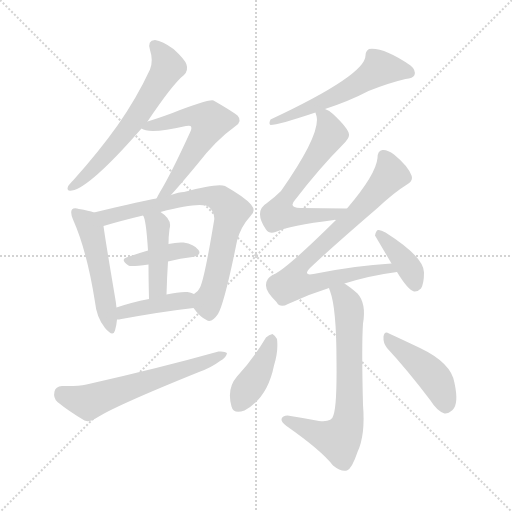
t = 0.00 s
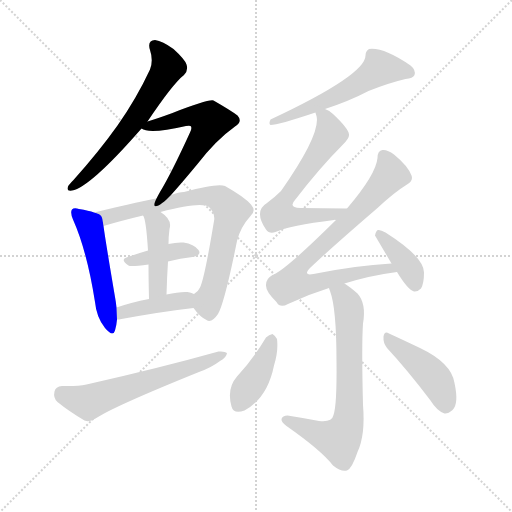
t = 2.08 s
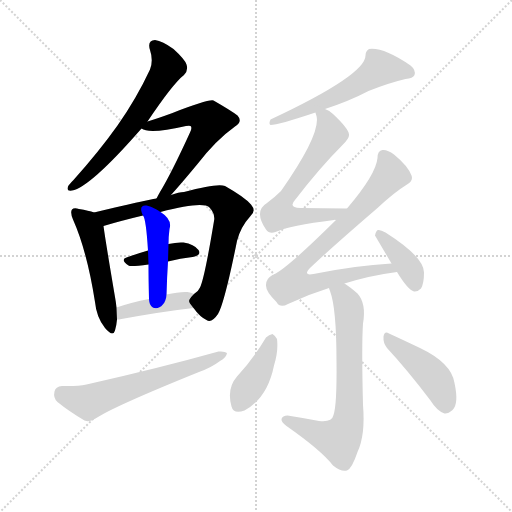
t = 4.15 s
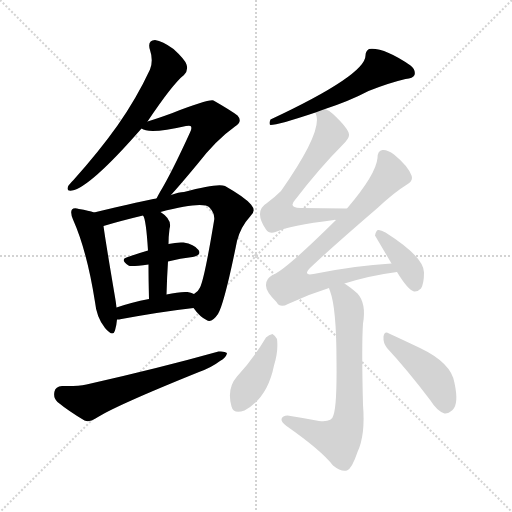
t = 6.23 s
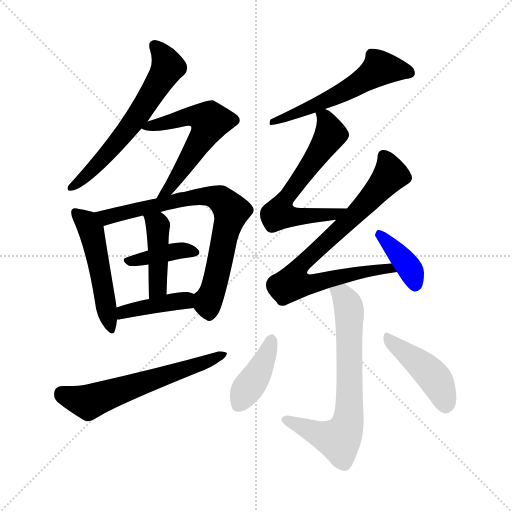
t = 8.31 s
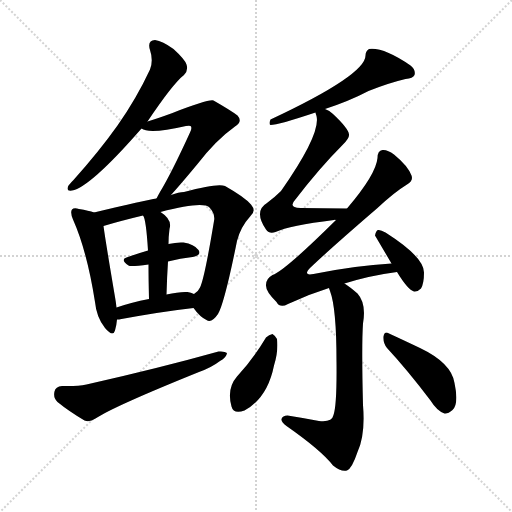
t = 10.38 s

The animated SVG that drew these frames (rendered in a browser with its animation timeline set to each time). Animation: 15 CSS @keyframes rules; one cycle of 10.38 s.

<svg version="1.1" viewBox="0 0 1024 1024" xmlns="http://www.w3.org/2000/svg">
  <g stroke="lightgray" stroke-dasharray="1,1" stroke-width="1" transform="scale(4, 4)">
    <line x1="0" y1="0" x2="256" y2="256"></line>
    <line x1="256" y1="0" x2="0" y2="256"></line>
    <line x1="128" y1="0" x2="128" y2="256"></line>
    <line x1="0" y1="128" x2="256" y2="128"></line>
  </g>
<g transform="scale(1, -1) translate(0, -900)">
   <style type="text/css">
    @keyframes keyframes0 {
      from {
       stroke: blue;
       stroke-dashoffset: 615;
       stroke-width: 128;
       }
       67% {
       animation-timing-function: step-end;
       stroke: blue;
       stroke-dashoffset: 0;
       stroke-width: 128;
       }
       to {
       stroke: black;
       stroke-width: 1024;
       }
       }
       #make-me-a-hanzi-animation-0 {
         animation: keyframes0 0.750488s both;
         animation-delay: 0.000000s;
         animation-timing-function: linear;
       }
    @keyframes keyframes1 {
      from {
       stroke: blue;
       stroke-dashoffset: 575;
       stroke-width: 128;
       }
       65% {
       animation-timing-function: step-end;
       stroke: blue;
       stroke-dashoffset: 0;
       stroke-width: 128;
       }
       to {
       stroke: black;
       stroke-width: 1024;
       }
       }
       #make-me-a-hanzi-animation-1 {
         animation: keyframes1 0.717936s both;
         animation-delay: 0.750488s;
         animation-timing-function: linear;
       }
    @keyframes keyframes2 {
      from {
       stroke: blue;
       stroke-dashoffset: 503;
       stroke-width: 128;
       }
       62% {
       animation-timing-function: step-end;
       stroke: blue;
       stroke-dashoffset: 0;
       stroke-width: 128;
       }
       to {
       stroke: black;
       stroke-width: 1024;
       }
       }
       #make-me-a-hanzi-animation-2 {
         animation: keyframes2 0.659342s both;
         animation-delay: 1.468424s;
         animation-timing-function: linear;
       }
    @keyframes keyframes3 {
      from {
       stroke: blue;
       stroke-dashoffset: 748;
       stroke-width: 128;
       }
       71% {
       animation-timing-function: step-end;
       stroke: blue;
       stroke-dashoffset: 0;
       stroke-width: 128;
       }
       to {
       stroke: black;
       stroke-width: 1024;
       }
       }
       #make-me-a-hanzi-animation-3 {
         animation: keyframes3 0.858724s both;
         animation-delay: 2.127767s;
         animation-timing-function: linear;
       }
    @keyframes keyframes4 {
      from {
       stroke: blue;
       stroke-dashoffset: 391;
       stroke-width: 128;
       }
       56% {
       animation-timing-function: step-end;
       stroke: blue;
       stroke-dashoffset: 0;
       stroke-width: 128;
       }
       to {
       stroke: black;
       stroke-width: 1024;
       }
       }
       #make-me-a-hanzi-animation-4 {
         animation: keyframes4 0.568197s both;
         animation-delay: 2.986491s;
         animation-timing-function: linear;
       }
    @keyframes keyframes5 {
      from {
       stroke: blue;
       stroke-dashoffset: 430;
       stroke-width: 128;
       }
       58% {
       animation-timing-function: step-end;
       stroke: blue;
       stroke-dashoffset: 0;
       stroke-width: 128;
       }
       to {
       stroke: black;
       stroke-width: 1024;
       }
       }
       #make-me-a-hanzi-animation-5 {
         animation: keyframes5 0.599935s both;
         animation-delay: 3.554688s;
         animation-timing-function: linear;
       }
    @keyframes keyframes6 {
      from {
       stroke: blue;
       stroke-dashoffset: 406;
       stroke-width: 128;
       }
       57% {
       animation-timing-function: step-end;
       stroke: blue;
       stroke-dashoffset: 0;
       stroke-width: 128;
       }
       to {
       stroke: black;
       stroke-width: 1024;
       }
       }
       #make-me-a-hanzi-animation-6 {
         animation: keyframes6 0.580404s both;
         animation-delay: 4.154622s;
         animation-timing-function: linear;
       }
    @keyframes keyframes7 {
      from {
       stroke: blue;
       stroke-dashoffset: 601;
       stroke-width: 128;
       }
       66% {
       animation-timing-function: step-end;
       stroke: blue;
       stroke-dashoffset: 0;
       stroke-width: 128;
       }
       to {
       stroke: black;
       stroke-width: 1024;
       }
       }
       #make-me-a-hanzi-animation-7 {
         animation: keyframes7 0.739095s both;
         animation-delay: 4.735026s;
         animation-timing-function: linear;
       }
    @keyframes keyframes8 {
      from {
       stroke: blue;
       stroke-dashoffset: 568;
       stroke-width: 128;
       }
       65% {
       animation-timing-function: step-end;
       stroke: blue;
       stroke-dashoffset: 0;
       stroke-width: 128;
       }
       to {
       stroke: black;
       stroke-width: 1024;
       }
       }
       #make-me-a-hanzi-animation-8 {
         animation: keyframes8 0.712240s both;
         animation-delay: 5.474121s;
         animation-timing-function: linear;
       }
    @keyframes keyframes9 {
      from {
       stroke: blue;
       stroke-dashoffset: 625;
       stroke-width: 128;
       }
       67% {
       animation-timing-function: step-end;
       stroke: blue;
       stroke-dashoffset: 0;
       stroke-width: 128;
       }
       to {
       stroke: black;
       stroke-width: 1024;
       }
       }
       #make-me-a-hanzi-animation-9 {
         animation: keyframes9 0.758626s both;
         animation-delay: 6.186361s;
         animation-timing-function: linear;
       }
    @keyframes keyframes10 {
      from {
       stroke: blue;
       stroke-dashoffset: 779;
       stroke-width: 128;
       }
       72% {
       animation-timing-function: step-end;
       stroke: blue;
       stroke-dashoffset: 0;
       stroke-width: 128;
       }
       to {
       stroke: black;
       stroke-width: 1024;
       }
       }
       #make-me-a-hanzi-animation-10 {
         animation: keyframes10 0.883952s both;
         animation-delay: 6.944987s;
         animation-timing-function: linear;
       }
    @keyframes keyframes11 {
      from {
       stroke: blue;
       stroke-dashoffset: 380;
       stroke-width: 128;
       }
       55% {
       animation-timing-function: step-end;
       stroke: blue;
       stroke-dashoffset: 0;
       stroke-width: 128;
       }
       to {
       stroke: black;
       stroke-width: 1024;
       }
       }
       #make-me-a-hanzi-animation-11 {
         animation: keyframes11 0.559245s both;
         animation-delay: 7.828939s;
         animation-timing-function: linear;
       }
    @keyframes keyframes12 {
      from {
       stroke: blue;
       stroke-dashoffset: 690;
       stroke-width: 128;
       }
       69% {
       animation-timing-function: step-end;
       stroke: blue;
       stroke-dashoffset: 0;
       stroke-width: 128;
       }
       to {
       stroke: black;
       stroke-width: 1024;
       }
       }
       #make-me-a-hanzi-animation-12 {
         animation: keyframes12 0.811523s both;
         animation-delay: 8.388184s;
         animation-timing-function: linear;
       }
    @keyframes keyframes13 {
      from {
       stroke: blue;
       stroke-dashoffset: 401;
       stroke-width: 128;
       }
       57% {
       animation-timing-function: step-end;
       stroke: blue;
       stroke-dashoffset: 0;
       stroke-width: 128;
       }
       to {
       stroke: black;
       stroke-width: 1024;
       }
       }
       #make-me-a-hanzi-animation-13 {
         animation: keyframes13 0.576335s both;
         animation-delay: 9.199707s;
         animation-timing-function: linear;
       }
    @keyframes keyframes14 {
      from {
       stroke: blue;
       stroke-dashoffset: 437;
       stroke-width: 128;
       }
       59% {
       animation-timing-function: step-end;
       stroke: blue;
       stroke-dashoffset: 0;
       stroke-width: 128;
       }
       to {
       stroke: black;
       stroke-width: 1024;
       }
       }
       #make-me-a-hanzi-animation-14 {
         animation: keyframes14 0.605632s both;
         animation-delay: 9.776042s;
         animation-timing-function: linear;
       }
</style>
<path d="M 295.0 657.0 Q 346.0 733.0 368.0 750.0 Q 377.0 759.0 373.0 771.0 Q 370.0 781.0 347.0 802.0 Q 325.0 818.0 310.0 820.0 Q 294.0 819.0 300.0 800.0 Q 307.0 779.0 300.0 761.0 Q 273.0 703.0 235.0 649.0 Q 198.0 597.0 147.0 540.0 Q 138.0 531.0 136.0 527.0 Q 132.0 517.0 144.0 519.0 Q 180.0 525.0 283.0 643.0 L 295.0 657.0 Z" fill="lightgray"></path> 
<path d="M 342.0 510.0 Q 361.0 531.0 395.0 572.0 Q 432.0 620.0 470.0 647.0 Q 486.0 657.0 475.0 669.0 Q 462.0 679.0 427.0 699.0 Q 417.0 702.0 345.0 674.0 Q 312.0 662.0 295.0 657.0 C 269.0 649.0 269.0 649.0 283.0 643.0 Q 298.0 631.0 372.0 648.0 Q 379.0 649.0 381.0 648.0 Q 385.0 645.0 380.0 635.0 Q 343.0 554.0 320.0 516.0 Q 316.0 509.0 313.0 503.0 C 299.0 476.0 322.0 488.0 342.0 510.0 Z" fill="lightgray"></path> 
<path d="M 188.0 475.0 Q 178.0 479.0 158.0 482.0 Q 148.0 485.0 144.0 481.0 Q 140.0 475.0 146.0 461.0 Q 174.0 398.0 190.0 296.0 Q 193.0 265.0 210.0 244.0 Q 226.0 225.0 230.0 239.0 Q 233.0 249.0 234.0 261.0 L 233.0 285.0 Q 232.0 295.0 230.0 306.0 Q 211.0 418.0 207.0 448.0 C 204.0 470.0 204.0 470.0 188.0 475.0 Z" fill="lightgray"></path> 
<path d="M 387.0 284.0 Q 400.0 266.0 413.0 260.0 Q 423.0 253.0 436.0 272.0 Q 449.0 294.0 474.0 418.0 Q 481.0 446.0 501.0 468.0 Q 513.0 478.0 502.0 491.0 Q 489.0 506.0 450.0 528.0 Q 435.0 534.0 368.0 516.0 Q 358.0 516.0 342.0 510.0 L 313.0 503.0 Q 292.0 500.0 188.0 475.0 C 159.0 468.0 178.0 440.0 207.0 448.0 Q 240.0 458.0 286.0 469.0 L 321.0 476.0 Q 405.0 498.0 419.0 485.0 Q 431.0 472.0 428.0 458.0 Q 409.0 343.0 400.0 325.0 Q 396.0 316.0 388.0 312.0 C 375.0 298.0 375.0 298.0 387.0 284.0 Z" fill="lightgray"></path> 
<path d="M 336.0 377.0 Q 361.0 384.0 385.0 386.0 Q 404.0 390.0 397.0 400.0 Q 388.0 412.0 367.0 415.0 Q 354.0 416.0 337.0 412.0 L 296.0 399.0 Q 272.0 392.0 253.0 385.0 Q 240.0 381.0 257.0 369.0 Q 260.0 366.0 297.0 371.0 L 336.0 377.0 Z" fill="lightgray"></path> 
<path d="M 333.0 311.0 Q 334.0 347.0 336.0 377.0 L 337.0 412.0 Q 337.0 427.0 339.0 442.0 Q 345.0 461.0 321.0 476.0 C 296.0 493.0 273.0 496.0 286.0 469.0 Q 292.0 463.0 296.0 399.0 L 297.0 371.0 Q 297.0 343.0 298.0 302.0 C 299.0 272.0 332.0 281.0 333.0 311.0 Z" fill="lightgray"></path> 
<path d="M 234.0 261.0 Q 238.0 261.0 243.0 262.0 Q 325.0 277.0 387.0 284.0 C 417.0 287.0 416.0 300.0 388.0 312.0 Q 382.0 315.0 375.0 316.0 Q 359.0 317.0 333.0 311.0 L 298.0 302.0 Q 262.0 295.0 233.0 285.0 C 205.0 275.0 204.0 259.0 234.0 261.0 Z" fill="lightgray"></path> 
<path d="M 124.0 128.0 Q 111.0 127.0 109.0 117.0 Q 106.0 104.0 115.0 96.0 Q 137.0 78.0 169.0 59.0 Q 179.0 55.0 191.0 63.0 Q 227.0 87.0 398.0 156.0 Q 423.0 165.0 440.0 178.0 Q 453.0 185.0 454.0 194.0 Q 450.0 198.0 437.0 197.0 Q 319.0 164.0 173.0 131.0 Q 154.0 127.0 124.0 128.0 Z" fill="lightgray"></path> 
<path d="M 650.0 682.0 Q 699.0 698.0 737.0 718.0 Q 777.0 734.0 811.0 742.0 Q 826.0 743.0 829.0 750.0 Q 832.0 760.0 821.0 769.0 Q 767.0 806.0 738.0 802.0 Q 731.0 798.0 731.0 789.0 Q 731.0 750.0 541.0 661.0 Q 537.0 652.0 541.0 650.0 Q 556.0 650.0 631.0 675.0 L 650.0 682.0 Z" fill="lightgray"></path> 
<path d="M 694.0 483.0 Q 642.0 484.0 601.0 484.0 Q 576.0 485.0 590.0 500.0 Q 639.0 564.0 686.0 611.0 Q 699.0 624.0 698.0 631.0 Q 697.0 643.0 666.0 672.0 Q 659.0 679.0 650.0 682.0 C 626.0 694.0 626.0 694.0 631.0 675.0 Q 631.0 674.0 633.0 668.0 Q 642.0 632.0 562.0 518.0 Q 550.0 506.0 534.0 494.0 Q 507.0 478.0 532.0 441.0 Q 539.0 431.0 551.0 436.0 Q 579.0 449.0 668.0 460.0 Q 669.0 461.0 672.0 460.0 C 702.0 463.0 724.0 482.0 694.0 483.0 Z" fill="lightgray"></path> 
<path d="M 689.0 333.0 Q 740.0 349.0 794.0 356.0 C 824.0 360.0 813.0 375.0 783.0 373.0 Q 711.0 369.0 627.0 352.0 Q 605.0 348.0 620.0 364.0 Q 662.0 404.0 755.0 484.0 Q 788.0 515.0 814.0 531.0 Q 827.0 538.0 823.0 549.0 Q 816.0 568.0 788.0 591.0 Q 775.0 601.0 765.0 600.0 Q 755.0 599.0 755.0 584.0 Q 752.0 551.0 694.0 483.0 L 672.0 460.0 Q 569.0 358.0 545.0 350.0 Q 532.0 343.0 532.0 330.0 Q 531.0 317.0 553.0 296.0 Q 560.0 283.0 576.0 292.0 Q 616.0 311.0 658.0 324.0 L 689.0 333.0 Z" fill="lightgray"></path> 
<path d="M 794.0 356.0 Q 816.0 320.0 828.0 317.0 Q 835.0 316.0 842.0 323.0 Q 848.0 333.0 848.0 355.0 Q 848.0 386.0 771.0 435.0 Q 761.0 441.0 756.0 440.0 Q 752.0 439.0 750.0 429.0 L 783.0 373.0 L 794.0 356.0 Z" fill="lightgray"></path> 
<path d="M 658.0 324.0 Q 658.0 323.0 660.0 318.0 Q 673.0 284.0 673.0 177.0 Q 674.0 90.0 667.0 70.0 Q 664.0 55.0 638.0 58.0 Q 607.0 64.0 575.0 69.0 Q 565.0 69.0 563.0 62.0 Q 562.0 56.0 573.0 48.0 Q 643.0 -1.0 666.0 -31.0 Q 682.0 -44.0 694.0 -41.0 Q 704.0 -37.0 715.0 -4.0 Q 731.0 30.0 726.0 90.0 Q 723.0 210.0 726.0 253.0 Q 733.0 293.0 715.0 313.0 Q 700.0 326.0 689.0 333.0 C 665.0 350.0 649.0 352.0 658.0 324.0 Z" fill="lightgray"></path> 
<path d="M 532.0 225.0 Q 507.0 183.0 474.0 147.0 Q 453.0 123.0 463.0 87.0 Q 467.0 71.0 489.0 79.0 Q 535.0 104.0 548.0 169.0 Q 557.0 197.0 554.0 222.0 Q 550.0 229.0 545.0 232.0 Q 538.0 231.0 532.0 225.0 Z" fill="lightgray"></path> 
<path d="M 774.0 204.0 Q 814.0 161.0 861.0 99.0 Q 874.0 78.0 889.0 73.0 Q 896.0 72.0 905.0 80.0 Q 918.0 92.0 909.0 134.0 Q 903.0 174.0 840.0 204.0 Q 800.0 223.0 778.0 233.0 Q 769.0 239.0 767.0 227.0 Q 766.0 214.0 774.0 204.0 Z" fill="lightgray"></path> 
      <clipPath id="make-me-a-hanzi-clip-0">
      <path d="M 295.0 657.0 Q 346.0 733.0 368.0 750.0 Q 377.0 759.0 373.0 771.0 Q 370.0 781.0 347.0 802.0 Q 325.0 818.0 310.0 820.0 Q 294.0 819.0 300.0 800.0 Q 307.0 779.0 300.0 761.0 Q 273.0 703.0 235.0 649.0 Q 198.0 597.0 147.0 540.0 Q 138.0 531.0 136.0 527.0 Q 132.0 517.0 144.0 519.0 Q 180.0 525.0 283.0 643.0 L 295.0 657.0 Z" fill="lightgray"></path>
      </clipPath>
      <path clip-path="url(#make-me-a-hanzi-clip-0)" d="M 310.0 808.0 L 327.0 787.0 L 335.0 764.0 L 322.0 741.0 L 245.0 627.0 L 183.0 558.0 L 143.0 526.0 " fill="none" id="make-me-a-hanzi-animation-0" stroke-dasharray="487 974" stroke-linecap="round"></path>

      <clipPath id="make-me-a-hanzi-clip-1">
      <path d="M 342.0 510.0 Q 361.0 531.0 395.0 572.0 Q 432.0 620.0 470.0 647.0 Q 486.0 657.0 475.0 669.0 Q 462.0 679.0 427.0 699.0 Q 417.0 702.0 345.0 674.0 Q 312.0 662.0 295.0 657.0 C 269.0 649.0 269.0 649.0 283.0 643.0 Q 298.0 631.0 372.0 648.0 Q 379.0 649.0 381.0 648.0 Q 385.0 645.0 380.0 635.0 Q 343.0 554.0 320.0 516.0 Q 316.0 509.0 313.0 503.0 C 299.0 476.0 322.0 488.0 342.0 510.0 Z" fill="lightgray"></path>
      </clipPath>
      <path clip-path="url(#make-me-a-hanzi-clip-1)" d="M 288.0 645.0 L 383.0 669.0 L 420.0 657.0 L 358.0 551.0 L 337.0 521.0 L 319.0 508.0 " fill="none" id="make-me-a-hanzi-animation-1" stroke-dasharray="447 894" stroke-linecap="round"></path>

      <clipPath id="make-me-a-hanzi-clip-2">
      <path d="M 188.0 475.0 Q 178.0 479.0 158.0 482.0 Q 148.0 485.0 144.0 481.0 Q 140.0 475.0 146.0 461.0 Q 174.0 398.0 190.0 296.0 Q 193.0 265.0 210.0 244.0 Q 226.0 225.0 230.0 239.0 Q 233.0 249.0 234.0 261.0 L 233.0 285.0 Q 232.0 295.0 230.0 306.0 Q 211.0 418.0 207.0 448.0 C 204.0 470.0 204.0 470.0 188.0 475.0 Z" fill="lightgray"></path>
      </clipPath>
      <path clip-path="url(#make-me-a-hanzi-clip-2)" d="M 151.0 475.0 L 182.0 439.0 L 220.0 243.0 " fill="none" id="make-me-a-hanzi-animation-2" stroke-dasharray="375 750" stroke-linecap="round"></path>

      <clipPath id="make-me-a-hanzi-clip-3">
      <path d="M 387.0 284.0 Q 400.0 266.0 413.0 260.0 Q 423.0 253.0 436.0 272.0 Q 449.0 294.0 474.0 418.0 Q 481.0 446.0 501.0 468.0 Q 513.0 478.0 502.0 491.0 Q 489.0 506.0 450.0 528.0 Q 435.0 534.0 368.0 516.0 Q 358.0 516.0 342.0 510.0 L 313.0 503.0 Q 292.0 500.0 188.0 475.0 C 159.0 468.0 178.0 440.0 207.0 448.0 Q 240.0 458.0 286.0 469.0 L 321.0 476.0 Q 405.0 498.0 419.0 485.0 Q 431.0 472.0 428.0 458.0 Q 409.0 343.0 400.0 325.0 Q 396.0 316.0 388.0 312.0 C 375.0 298.0 375.0 298.0 387.0 284.0 Z" fill="lightgray"></path>
      </clipPath>
      <path clip-path="url(#make-me-a-hanzi-clip-3)" d="M 199.0 476.0 L 213.0 466.0 L 401.0 508.0 L 431.0 506.0 L 445.0 499.0 L 463.0 478.0 L 430.0 333.0 L 416.0 298.0 L 419.0 276.0 " fill="none" id="make-me-a-hanzi-animation-3" stroke-dasharray="620 1240" stroke-linecap="round"></path>

      <clipPath id="make-me-a-hanzi-clip-4">
      <path d="M 336.0 377.0 Q 361.0 384.0 385.0 386.0 Q 404.0 390.0 397.0 400.0 Q 388.0 412.0 367.0 415.0 Q 354.0 416.0 337.0 412.0 L 296.0 399.0 Q 272.0 392.0 253.0 385.0 Q 240.0 381.0 257.0 369.0 Q 260.0 366.0 297.0 371.0 L 336.0 377.0 Z" fill="lightgray"></path>
      </clipPath>
      <path clip-path="url(#make-me-a-hanzi-clip-4)" d="M 256.0 377.0 L 360.0 400.0 L 388.0 395.0 " fill="none" id="make-me-a-hanzi-animation-4" stroke-dasharray="263 526" stroke-linecap="round"></path>

      <clipPath id="make-me-a-hanzi-clip-5">
      <path d="M 333.0 311.0 Q 334.0 347.0 336.0 377.0 L 337.0 412.0 Q 337.0 427.0 339.0 442.0 Q 345.0 461.0 321.0 476.0 C 296.0 493.0 273.0 496.0 286.0 469.0 Q 292.0 463.0 296.0 399.0 L 297.0 371.0 Q 297.0 343.0 298.0 302.0 C 299.0 272.0 332.0 281.0 333.0 311.0 Z" fill="lightgray"></path>
      </clipPath>
      <path clip-path="url(#make-me-a-hanzi-clip-5)" d="M 292.0 469.0 L 316.0 449.0 L 316.0 333.0 L 302.0 310.0 " fill="none" id="make-me-a-hanzi-animation-5" stroke-dasharray="302 604" stroke-linecap="round"></path>

      <clipPath id="make-me-a-hanzi-clip-6">
      <path d="M 234.0 261.0 Q 238.0 261.0 243.0 262.0 Q 325.0 277.0 387.0 284.0 C 417.0 287.0 416.0 300.0 388.0 312.0 Q 382.0 315.0 375.0 316.0 Q 359.0 317.0 333.0 311.0 L 298.0 302.0 Q 262.0 295.0 233.0 285.0 C 205.0 275.0 204.0 259.0 234.0 261.0 Z" fill="lightgray"></path>
      </clipPath>
      <path clip-path="url(#make-me-a-hanzi-clip-6)" d="M 238.0 267.0 L 255.0 278.0 L 344.0 297.0 L 370.0 299.0 L 380.0 291.0 " fill="none" id="make-me-a-hanzi-animation-6" stroke-dasharray="278 556" stroke-linecap="round"></path>

      <clipPath id="make-me-a-hanzi-clip-7">
      <path d="M 124.0 128.0 Q 111.0 127.0 109.0 117.0 Q 106.0 104.0 115.0 96.0 Q 137.0 78.0 169.0 59.0 Q 179.0 55.0 191.0 63.0 Q 227.0 87.0 398.0 156.0 Q 423.0 165.0 440.0 178.0 Q 453.0 185.0 454.0 194.0 Q 450.0 198.0 437.0 197.0 Q 319.0 164.0 173.0 131.0 Q 154.0 127.0 124.0 128.0 Z" fill="lightgray"></path>
      </clipPath>
      <path clip-path="url(#make-me-a-hanzi-clip-7)" d="M 123.0 114.0 L 177.0 96.0 L 449.0 191.0 " fill="none" id="make-me-a-hanzi-animation-7" stroke-dasharray="473 946" stroke-linecap="round"></path>

      <clipPath id="make-me-a-hanzi-clip-8">
      <path d="M 650.0 682.0 Q 699.0 698.0 737.0 718.0 Q 777.0 734.0 811.0 742.0 Q 826.0 743.0 829.0 750.0 Q 832.0 760.0 821.0 769.0 Q 767.0 806.0 738.0 802.0 Q 731.0 798.0 731.0 789.0 Q 731.0 750.0 541.0 661.0 Q 537.0 652.0 541.0 650.0 Q 556.0 650.0 631.0 675.0 L 650.0 682.0 Z" fill="lightgray"></path>
      </clipPath>
      <path clip-path="url(#make-me-a-hanzi-clip-8)" d="M 819.0 754.0 L 760.0 764.0 L 708.0 728.0 L 625.0 690.0 L 616.0 680.0 L 603.0 681.0 L 595.0 672.0 L 580.0 673.0 L 562.0 662.0 L 554.0 666.0 L 544.0 656.0 " fill="none" id="make-me-a-hanzi-animation-8" stroke-dasharray="440 880" stroke-linecap="round"></path>

      <clipPath id="make-me-a-hanzi-clip-9">
      <path d="M 694.0 483.0 Q 642.0 484.0 601.0 484.0 Q 576.0 485.0 590.0 500.0 Q 639.0 564.0 686.0 611.0 Q 699.0 624.0 698.0 631.0 Q 697.0 643.0 666.0 672.0 Q 659.0 679.0 650.0 682.0 C 626.0 694.0 626.0 694.0 631.0 675.0 Q 631.0 674.0 633.0 668.0 Q 642.0 632.0 562.0 518.0 Q 550.0 506.0 534.0 494.0 Q 507.0 478.0 532.0 441.0 Q 539.0 431.0 551.0 436.0 Q 579.0 449.0 668.0 460.0 Q 669.0 461.0 672.0 460.0 C 702.0 463.0 724.0 482.0 694.0 483.0 Z" fill="lightgray"></path>
      </clipPath>
      <path clip-path="url(#make-me-a-hanzi-clip-9)" d="M 637.0 673.0 L 652.0 662.0 L 661.0 632.0 L 595.0 539.0 L 558.0 473.0 L 599.0 466.0 L 656.0 469.0 L 685.0 480.0 " fill="none" id="make-me-a-hanzi-animation-9" stroke-dasharray="497 994" stroke-linecap="round"></path>

      <clipPath id="make-me-a-hanzi-clip-10">
      <path d="M 689.0 333.0 Q 740.0 349.0 794.0 356.0 C 824.0 360.0 813.0 375.0 783.0 373.0 Q 711.0 369.0 627.0 352.0 Q 605.0 348.0 620.0 364.0 Q 662.0 404.0 755.0 484.0 Q 788.0 515.0 814.0 531.0 Q 827.0 538.0 823.0 549.0 Q 816.0 568.0 788.0 591.0 Q 775.0 601.0 765.0 600.0 Q 755.0 599.0 755.0 584.0 Q 752.0 551.0 694.0 483.0 L 672.0 460.0 Q 569.0 358.0 545.0 350.0 Q 532.0 343.0 532.0 330.0 Q 531.0 317.0 553.0 296.0 Q 560.0 283.0 576.0 292.0 Q 616.0 311.0 658.0 324.0 L 689.0 333.0 Z" fill="lightgray"></path>
      </clipPath>
      <path clip-path="url(#make-me-a-hanzi-clip-10)" d="M 768.0 587.0 L 778.0 567.0 L 778.0 546.0 L 706.0 466.0 L 601.0 368.0 L 594.0 339.0 L 616.0 332.0 L 747.0 361.0 L 778.0 364.0 L 786.0 357.0 " fill="none" id="make-me-a-hanzi-animation-10" stroke-dasharray="651 1302" stroke-linecap="round"></path>

      <clipPath id="make-me-a-hanzi-clip-11">
      <path d="M 794.0 356.0 Q 816.0 320.0 828.0 317.0 Q 835.0 316.0 842.0 323.0 Q 848.0 333.0 848.0 355.0 Q 848.0 386.0 771.0 435.0 Q 761.0 441.0 756.0 440.0 Q 752.0 439.0 750.0 429.0 L 783.0 373.0 L 794.0 356.0 Z" fill="lightgray"></path>
      </clipPath>
      <path clip-path="url(#make-me-a-hanzi-clip-11)" d="M 761.0 430.0 L 818.0 365.0 L 831.0 330.0 " fill="none" id="make-me-a-hanzi-animation-11" stroke-dasharray="252 504" stroke-linecap="round"></path>

      <clipPath id="make-me-a-hanzi-clip-12">
      <path d="M 658.0 324.0 Q 658.0 323.0 660.0 318.0 Q 673.0 284.0 673.0 177.0 Q 674.0 90.0 667.0 70.0 Q 664.0 55.0 638.0 58.0 Q 607.0 64.0 575.0 69.0 Q 565.0 69.0 563.0 62.0 Q 562.0 56.0 573.0 48.0 Q 643.0 -1.0 666.0 -31.0 Q 682.0 -44.0 694.0 -41.0 Q 704.0 -37.0 715.0 -4.0 Q 731.0 30.0 726.0 90.0 Q 723.0 210.0 726.0 253.0 Q 733.0 293.0 715.0 313.0 Q 700.0 326.0 689.0 333.0 C 665.0 350.0 649.0 352.0 658.0 324.0 Z" fill="lightgray"></path>
      </clipPath>
      <path clip-path="url(#make-me-a-hanzi-clip-12)" d="M 664.0 323.0 L 687.0 306.0 L 699.0 278.0 L 700.0 100.0 L 693.0 47.0 L 676.0 20.0 L 572.0 61.0 " fill="none" id="make-me-a-hanzi-animation-12" stroke-dasharray="562 1124" stroke-linecap="round"></path>

      <clipPath id="make-me-a-hanzi-clip-13">
      <path d="M 532.0 225.0 Q 507.0 183.0 474.0 147.0 Q 453.0 123.0 463.0 87.0 Q 467.0 71.0 489.0 79.0 Q 535.0 104.0 548.0 169.0 Q 557.0 197.0 554.0 222.0 Q 550.0 229.0 545.0 232.0 Q 538.0 231.0 532.0 225.0 Z" fill="lightgray"></path>
      </clipPath>
      <path clip-path="url(#make-me-a-hanzi-clip-13)" d="M 543.0 221.0 L 523.0 166.0 L 479.0 92.0 " fill="none" id="make-me-a-hanzi-animation-13" stroke-dasharray="273 546" stroke-linecap="round"></path>

      <clipPath id="make-me-a-hanzi-clip-14">
      <path d="M 774.0 204.0 Q 814.0 161.0 861.0 99.0 Q 874.0 78.0 889.0 73.0 Q 896.0 72.0 905.0 80.0 Q 918.0 92.0 909.0 134.0 Q 903.0 174.0 840.0 204.0 Q 800.0 223.0 778.0 233.0 Q 769.0 239.0 767.0 227.0 Q 766.0 214.0 774.0 204.0 Z" fill="lightgray"></path>
      </clipPath>
      <path clip-path="url(#make-me-a-hanzi-clip-14)" d="M 777.0 222.0 L 865.0 148.0 L 883.0 120.0 L 890.0 88.0 " fill="none" id="make-me-a-hanzi-animation-14" stroke-dasharray="309 618" stroke-linecap="round"></path>

</g>
</svg>
